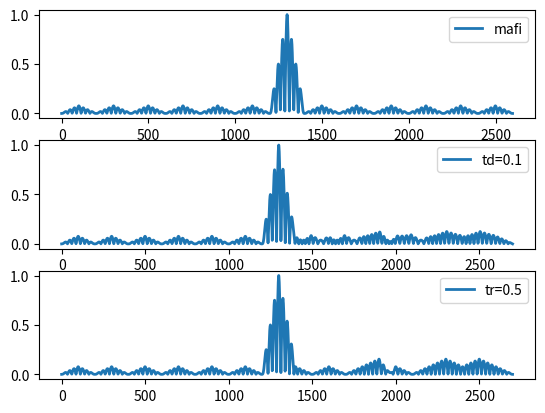

Python code for this plot:
#!/usr/bin/python

import numpy as np
import matplotlib.pyplot as plt
from scipy import signal
import math as m

#barker_code = [1,1,1,1,1,-1,-1,1,1,-1,1,-1,1]
barker = [1,1,1,1,1,0,0,1,1,0,1,0,1]
#barker_code = [1,2,3,4,5]

T = len(barker)
fc = 2					# Frequency of operation.
wc = 2 * np.pi * fc			# Angular frequency.

sampling_time = 0.01
t = np.arange(0,1,sampling_time)		# time variable.
p1 = 0
p2 = np.pi

time = []
barker_code = []
BPSK = []
carrier_signal = []
for i in range(0,T):
	if barker[i] == 0:
		bit = np.zeros((1,len(t)))
	else:
		bit = np.ones((1,len(t)))

	barker_code = np.append(barker_code, bit)

# Generating the binary phase coded signal

#Generating the BPSK signal
	if barker[i] == 0:
		bit = np.sin(wc*t+p1);
	else:
		bit = np.sin(wc*t+p2);

	BPSK = np.append(BPSK, bit);

#Generating the carrier wave
	carrier = np.sin(wc*t);
	carrier_signal = np.append(carrier_signal, carrier)

	time = np.append(time, t)

	td = 0.1
	if barker[i] == 0:
		bit = np.zeros((1,len(t)))
	else:
		bit = np.ones((1,len(t)))

	barker_code = np.append(barker_code, bit)

# Generating the binary phase coded signal

#Generating the BPSK signal
	if barker[i] == 0:
		bit = np.sin(wc*(t-td)+p1);
	else:
		bit = np.sin(wc*(t-td)+p2);

	BPSK_td = np.append(BPSK, bit);

	tr = 0.5
	if barker[i] == 0:
		bit = np.zeros((1,len(t)))
	else:
		bit = np.ones((1,len(t)))

	barker_code = np.append(barker_code, bit)

# Generating the binary phase coded signal

#Generating the BPSK signal
	if barker[i] == 0:
		bit = np.sin(wc*(t-tr)+p1);
	else:
		bit = np.sin(wc*(t-tr)+p2);

	BPSK_tr = np.append(BPSK, bit);
	t = t + 1

"""
fig = plt.figure()
ax1 = fig.add_subplot(311)
ax1.plot(time,barker_code,'r', label='Digital Signal')
plt.legend()
ax2 = fig.add_subplot(312)
ax2.plot(time,BPSK, 'g', label='BPSK')
plt.legend()
ax3 = fig.add_subplot(313)
ax3.plot(time,carrier_signal,'b', label='Carrier Signal')
plt.legend()
plt.show()
"""

matched_filter = np.flipud(BPSK)

#print "barker ",barker_code, "\nmafi ", matched_filter

fig = plt.figure()
ax = fig.add_subplot(311)
ax1 = fig.add_subplot(312)
ax2 = fig.add_subplot(313)
output = np.convolve(BPSK, matched_filter)
ax.plot(np.multiply(np.abs(output),1/np.max(np.abs(output))), linewidth=2, label= 'mafi')

#n = len(barker_code)
#output1 = np.correlate(barker_code, barker_code, mode='full')[-2*n:]
#plt.plot(output1, linewidth=2, label= 'autocorrelation')
#plt.legend()

#plt.show()


output_td = np.convolve(BPSK_td, matched_filter)
ax1.plot(np.multiply(np.abs(output_td),1/np.max(np.abs(output_td))), linewidth=2, label= 'td=0.1')
output_tr = np.convolve(BPSK_tr, matched_filter)
ax2.plot(np.multiply(np.abs(output_tr),1/np.max(np.abs(output_tr))), linewidth=2, label= 'tr=0.5')
ax.legend()
ax1.legend()
ax2.legend()
plt.show()
